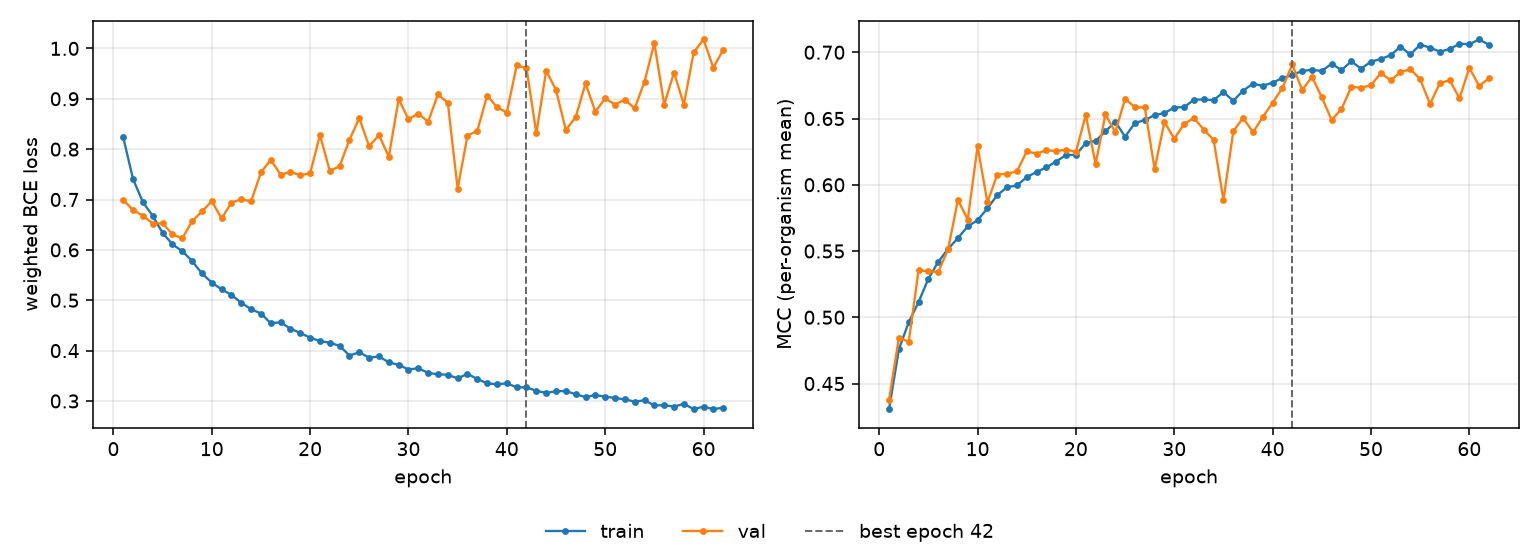

Data behind this chart, as committed beside it:
epoch, tr_loss, vl_loss, tr_mcc, vl_mcc, is_best
1, 0.8232, 0.6991, 0.4306, 0.4378, False
2, 0.7403, 0.6789, 0.4759, 0.4847, False
3, 0.6947, 0.6679, 0.4962, 0.4814, False
4, 0.6674, 0.6522, 0.5114, 0.5355, False
5, 0.6338, 0.6529, 0.5291, 0.5347, False
6, 0.611, 0.6309, 0.5418, 0.5342, False
7, 0.5975, 0.6227, 0.5515, 0.5512, False
8, 0.5778, 0.657, 0.5598, 0.5886, False
9, 0.5532, 0.6762, 0.5686, 0.5737, False
10, 0.535, 0.6966, 0.5733, 0.629, False
11, 0.5215, 0.6623, 0.5821, 0.5868, False
12, 0.5105, 0.6938, 0.5921, 0.6077, False
13, 0.4948, 0.7004, 0.5982, 0.6083, False
14, 0.4822, 0.6965, 0.5995, 0.6101, False
15, 0.4736, 0.7539, 0.6058, 0.6252, False
16, 0.4543, 0.7788, 0.6097, 0.6235, False
17, 0.4562, 0.7494, 0.6132, 0.6261, False
18, 0.4435, 0.7548, 0.6175, 0.6254, False
19, 0.435, 0.7482, 0.6225, 0.6266, False
20, 0.4258, 0.7519, 0.6225, 0.6248, False
21, 0.4188, 0.8279, 0.6316, 0.6526, False
22, 0.4158, 0.7565, 0.6331, 0.6156, False
23, 0.4093, 0.7662, 0.6402, 0.6532, False
24, 0.3903, 0.8187, 0.6477, 0.6396, False
25, 0.3967, 0.8614, 0.6362, 0.665, False
26, 0.3858, 0.8057, 0.6467, 0.6584, False
27, 0.3885, 0.8278, 0.6488, 0.6584, False
28, 0.3766, 0.785, 0.6527, 0.6118, False
29, 0.3718, 0.8991, 0.654, 0.6474, False
30, 0.3624, 0.8593, 0.6583, 0.6347, False
31, 0.365, 0.8706, 0.6586, 0.646, False
32, 0.3557, 0.8544, 0.6642, 0.6504, False
33, 0.3529, 0.9089, 0.6644, 0.6416, False
34, 0.3521, 0.8918, 0.6639, 0.6339, False
35, 0.3448, 0.7214, 0.6699, 0.5884, False
36, 0.354, 0.8268, 0.6633, 0.6403, False
37, 0.3435, 0.8365, 0.671, 0.6506, False
38, 0.3349, 0.9063, 0.6762, 0.6396, False
39, 0.3332, 0.8834, 0.6746, 0.6511, False
40, 0.3349, 0.8725, 0.6772, 0.6619, False
41, 0.3271, 0.9662, 0.6805, 0.6731, False
42, 0.327, 0.9609, 0.6828, 0.6908, True
43, 0.3201, 0.8313, 0.6859, 0.6714, False
44, 0.316, 0.9557, 0.6868, 0.6815, False
45, 0.3192, 0.9174, 0.6858, 0.666, False
46, 0.3199, 0.838, 0.6913, 0.6489, False
47, 0.3133, 0.8635, 0.6866, 0.6571, False
48, 0.3079, 0.9304, 0.6932, 0.6738, False
49, 0.3116, 0.8745, 0.6876, 0.6732, False
50, 0.3087, 0.9006, 0.693, 0.6751, False
51, 0.3059, 0.8885, 0.6949, 0.6843, False
52, 0.3033, 0.8984, 0.6978, 0.6788, False
53, 0.2987, 0.8808, 0.7042, 0.6849, False
54, 0.3014, 0.934, 0.6983, 0.6874, False
55, 0.2912, 1.011, 0.7057, 0.6796, False
56, 0.2916, 0.8885, 0.7035, 0.6609, False
57, 0.2888, 0.9521, 0.7004, 0.6766, False
58, 0.2944, 0.8884, 0.7024, 0.6789, False
59, 0.2838, 0.9921, 0.7064, 0.6653, False
60, 0.2887, 1.018, 0.7061, 0.6882, False
... 2 more rows
